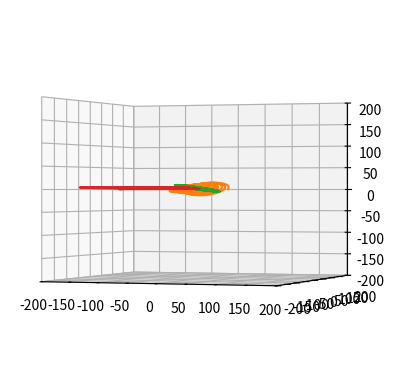

Here is the Python script that generated this plot: (Note: this script raises an exception after producing the figure.)
import numpy as np
from scipy.constants import G
from scipy.integrate import solve_ivp
import matplotlib.pyplot as plt
from mpl_toolkits import mplot3d
from matplotlib import cm, colors, animation
import time

G = 1

# constants
# N = 2
# r0 = np.array([[-50, 0, 0], [50, 0, 0]], dtype=np.double)
# v0 = np.array([[0, -0.7, 0], [0, 0.7, 0]], dtype=np.double)
# m = np.array([100, 100], dtype=np.double)
N = 4
r0 = np.array([[0, 0, 0], [50, 0, 0], [0, 50, 0], [-100, -100, 0]], dtype=np.double)
v0 = np.array([[0, 0, 0], [0, 100, 50], [-100, 0, 20], [-10, -30, 0]], dtype=np.double)
m = np.array([1e6, 1, 10000, 10], dtype=np.double)
m_mat = np.array([[[m[i]]*3 for i in range(N)]]*N)  # print hem met m = np.arange(4) als je m niet snapt


def f(t, y):
    y = np.reshape(y, (N, 6))
    r = y[:, :3]
    r_mat = np.tile(r, (N, 1, 1))  # matrix where each row
    rel_pos_mat = r_mat - r_mat.transpose((1, 0, 2))
    norms_mat = (np.linalg.norm(rel_pos_mat, axis=2)**3)
    np.fill_diagonal(norms_mat, 1)
    norms_mat = norms_mat.reshape(N, N, 1).repeat(3, axis=2)
    vdot_new = np.sum(m_mat*rel_pos_mat/norms_mat, axis=1)

    rdot = y[:, 3:]
    # vdot = np.zeros((N, 3))
    # for i in range(N):
    #     vdot[i, :] = np.sum([m[j]*G*(y[j, :3] - y[i, :3])/(np.linalg.norm(y[j, :3] - y[i, :3]))**3 for j in range(N) if j != i], 0)
    #
    # print(vdot)
    # print(vdot_new)
    return np.hstack((rdot, vdot_new)).flatten()

#f(0, np.hstack((r0, v0)))
s = solve_ivp(f, (0,20), np.hstack((r0, v0)).flatten(), max_step=1e-2)
#

until_timestep = int(1e5)
large_limits = {"xlim": (-200, 200), "ylim": (-200, 200), "zlim":(-200, 200)}
sun_limits = {"xlim": (-20, 1), "ylim": (-10, 10), "zlim": (-1, 5)}
starting_angle = 270  # default 270, 0 for sun zoom
rotation_speed = 40  # default 40
elevation = 0  # default 0
def data_gen(index):
    ax.clear()
    #ax.axis('off')
    ax.grid('off')
    plot0 = ax.plot3D(s.y[0][:index], s.y[1][:index], s.y[2][:index], linewidth=2)
    plot1 = ax.plot3D(s.y[6][:index], s.y[7][:index], s.y[8][:index])
    plot2 = ax.plot3D(s.y[12][:index], s.y[13][:index], s.y[14][:index])
    plot3 = ax.plot3D(s.y[18][:index], s.y[19][:index], s.y[20][:index])
    ax.set(**large_limits)
    ax.view_init(elev=elevation, azim=index/until_timestep*rotation_speed + starting_angle)
    return plot0, plot1, plot2, plot3


# preview a frame
fig = plt.figure()
ax = fig.add_subplot(1, 1, 1, projection='3d')
data_gen(until_timestep//2)
plt.show()



fig = plt.figure()
#ax = plt.axes(projection='3d')
ax = fig.add_subplot(1, 1, 1, projection='3d')

grav_ani = animation.FuncAnimation(fig, data_gen, frames=np.arange(0, until_timestep, 10),
                              interval=30, blit=False)

#plt.rcParams['animation.ffmpeg_path'] = 'C:/FFmpeg/bin/ffmpeg.exe'
Writer = animation.writers['ffmpeg']
writer = Writer(fps=20, metadata=dict(artist='Benjamin Oudejans'), bitrate=1800)
filename = 'test.mp4'
print('0%')
begin = time.time()
grav_ani.save(filename, writer=writer)
print('100%')
end = time.time()
print("Animation time:", end-begin, " s")


#
# ax.plot3D(s.y[6], s.y[7], s.y[8], 'gray')
# ax.plot3D([0],[0],[0], marker='o')
# plt.show()
# for i in range(s.t.shape[0]):
#     if i % 10 != 0:
#         continue
#     plt.figure()
#     plt.plot(s.y[6][:i], s.y[7][:i])
#     plt.plot(s.y[0][:i], s.y[1][:i], marker='o')
#     plt.plot(s.y[12][:i], s.y[13][:i])
#     plt.plot(s.y[18][:i], s.y[19][:i])
#     plt.savefig('fig{:04d}.png'.format(i//10))
#     print(i)